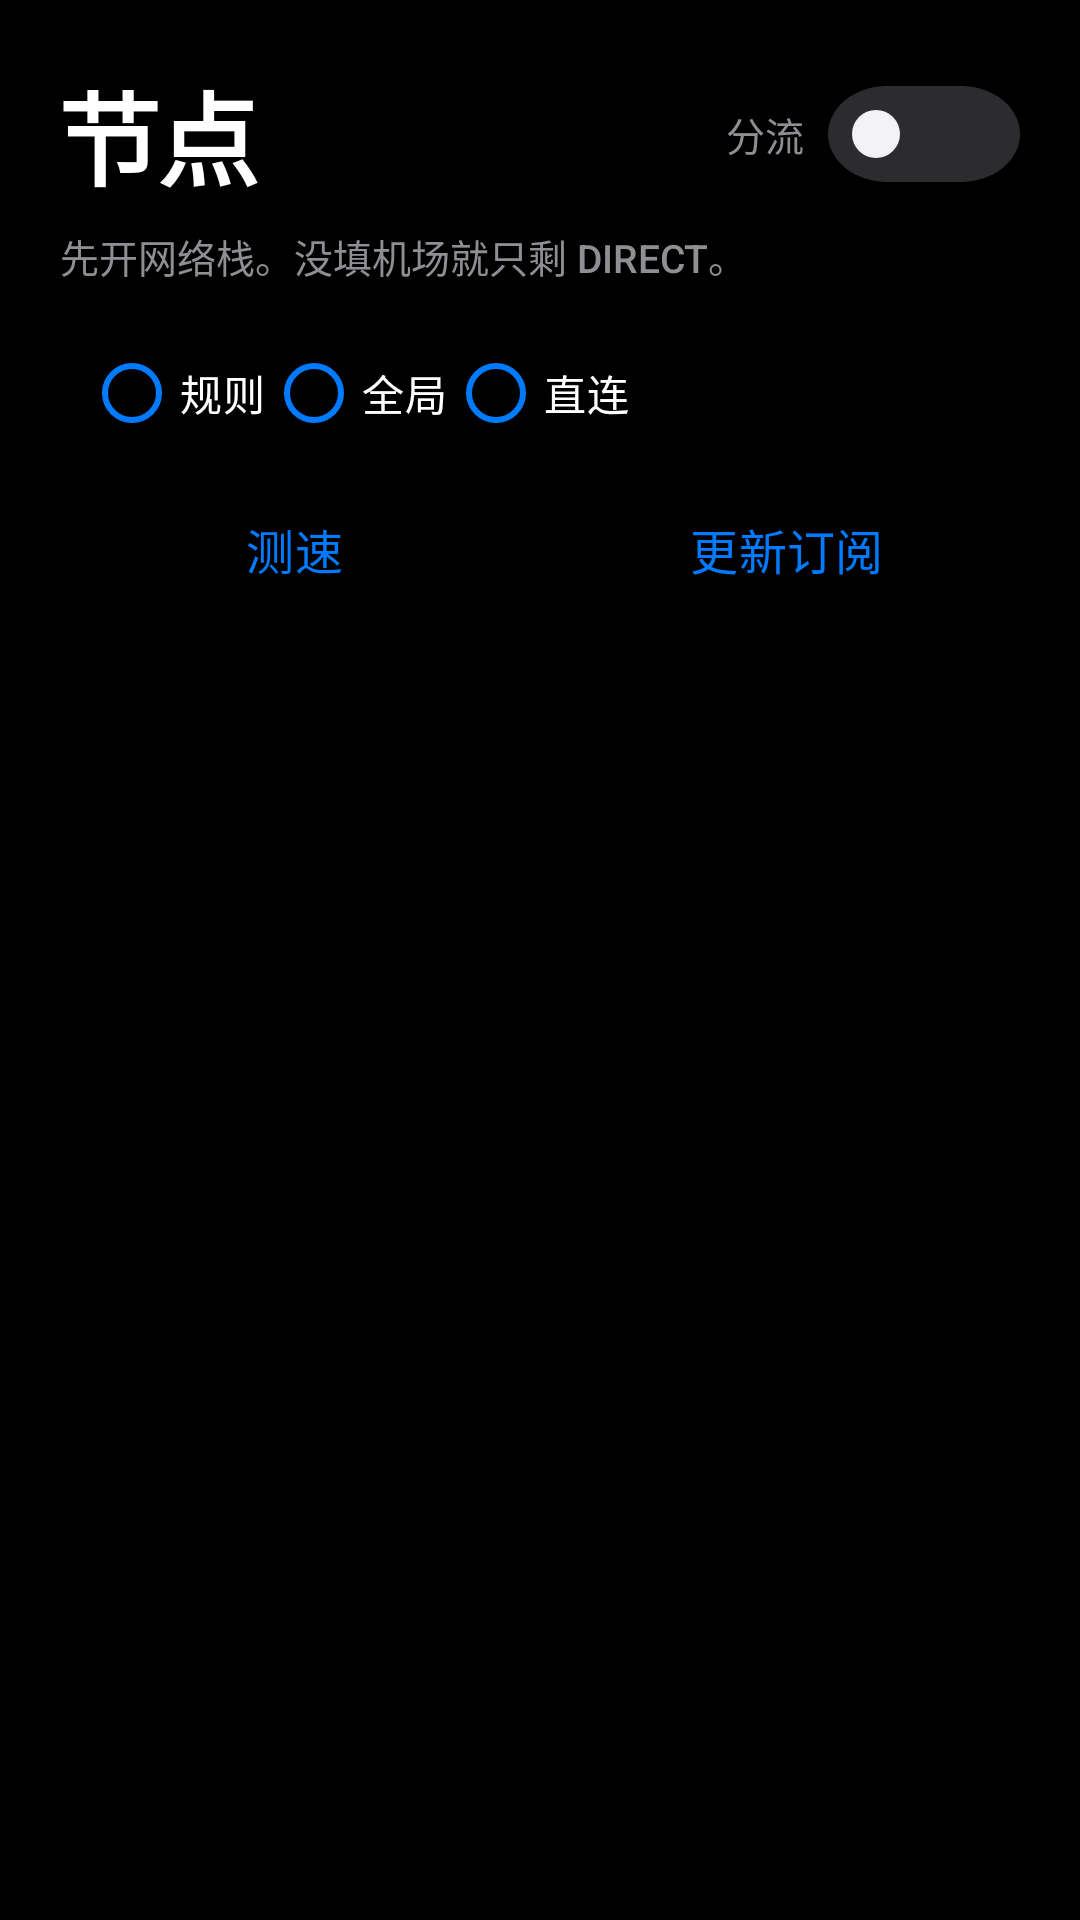

The Android layout XML behind this screen, and the referenced resources:
<!-- AndroidManifest.xml: application theme Theme.Wuad -->
<!-- res/layout/activity_nodes.xml -->
<?xml version="1.0" encoding="utf-8"?>
<LinearLayout xmlns:android="http://schemas.android.com/apk/res/android"
    android:layout_width="match_parent"
    android:layout_height="match_parent"
    android:background="@color/bg"
    android:orientation="vertical"
    android:padding="20dp">

    <LinearLayout
        android:layout_width="match_parent"
        android:layout_height="wrap_content"
        android:gravity="center_vertical"
        android:orientation="horizontal">
        <TextView
            style="@style/Wuad.PageTitle"
            android:layout_width="0dp"
            android:layout_weight="1"
            android:text="节点" />
        <TextView
            android:layout_width="wrap_content"
            android:layout_height="wrap_content"
            android:layout_marginEnd="8dp"
            android:text="分流"
            android:textColor="@color/muted"
            android:textSize="13sp" />
        <com.google.android.material.switchmaterial.SwitchMaterial
            android:id="@+id/swRoute"
            style="@style/Wuad.Switch"
            android:layout_width="wrap_content"
            android:layout_height="wrap_content" />
    </LinearLayout>

    <TextView
        android:id="@+id/hint"
        android:layout_width="match_parent"
        android:layout_height="wrap_content"
        android:layout_marginTop="6dp"
        android:text="先开网络栈。没填机场就只剩 DIRECT。"
        android:textColor="@color/muted"
        android:textSize="13sp" />

    <RadioGroup
        android:id="@+id/modes"
        android:layout_width="match_parent"
        android:layout_height="wrap_content"
        android:layout_marginTop="8dp"
        android:background="@drawable/bg_card"
        android:orientation="horizontal"
        android:padding="8dp">
        <RadioButton android:id="@+id/modeRule" android:layout_width="wrap_content" android:layout_height="wrap_content" android:text="规则" android:textColor="@color/text" />
        <RadioButton android:id="@+id/modeGlobal" android:layout_width="wrap_content" android:layout_height="wrap_content" android:text="全局" android:textColor="@color/text" />
        <RadioButton android:id="@+id/modeDirect" android:layout_width="wrap_content" android:layout_height="wrap_content" android:text="直连" android:textColor="@color/text" />
    </RadioGroup>

    <LinearLayout
        android:layout_width="match_parent"
        android:layout_height="wrap_content"
        android:orientation="horizontal">
        <Button
            android:id="@+id/btnDelay"
            style="@style/Wuad.RowBtn"
            android:layout_width="0dp"
            android:layout_weight="1"
            android:text="测速" />
        <Button
            android:id="@+id/btnRefresh"
            style="@style/Wuad.RowBtn"
            android:layout_width="0dp"
            android:layout_marginStart="8dp"
            android:layout_weight="1"
            android:text="更新订阅" />
    </LinearLayout>

    <androidx.recyclerview.widget.RecyclerView
        android:id="@+id/list"
        android:layout_width="match_parent"
        android:layout_height="0dp"
        android:layout_marginTop="8dp"
        android:layout_weight="1" />
</LinearLayout>
<!-- resources referenced by this layout -->
<resources>
  <color name="bg">#000000</color>
  <color name="muted">#8E8E93</color>
  <color name="text">#FFFFFF</color>
  <style name="Wuad.PageTitle">
          <item name="android:layout_width">match_parent</item>
          <item name="android:layout_height">wrap_content</item>
          <item name="android:textColor">@color/text</item>
          <item name="android:textSize">34sp</item>
          <item name="android:textStyle">bold</item>
          <item name="android:letterSpacing">-0.03</item>
          <item name="android:fontFamily">sans-serif</item>
      </style>
  <style name="Wuad.RowBtn" parent="Widget.Material3.Button.TextButton">
          <item name="android:layout_width">match_parent</item>
          <item name="android:layout_height">wrap_content</item>
          <item name="android:minHeight">48dp</item>
          <item name="android:insetTop">0dp</item>
          <item name="android:insetBottom">0dp</item>
          <item name="android:textAllCaps">false</item>
          <item name="android:textColor">@color/accent</item>
          <item name="android:textSize">16sp</item>
          <item name="rippleColor">@color/accent_soft</item>
      </style>
  <style name="Wuad.Switch" parent="Widget.Material3.CompoundButton.MaterialSwitch">
          <item name="thumbTint">@color/switch_thumb</item>
          <item name="trackTint">@color/switch_track</item>
          <item name="android:colorControlActivated">@color/success</item>
      </style>
  <style name="Theme.Wuad" parent="Theme.Material3.Dark.NoActionBar">
          <item name="android:statusBarColor">@color/bg</item>
          <item name="android:navigationBarColor">@color/bg</item>
          <item name="android:windowBackground">@color/bg</item>
          <item name="android:windowLightStatusBar">false</item>
          <item name="colorPrimary">@color/accent</item>
          <item name="colorOnPrimary">@color/on_accent</item>
          <item name="colorPrimaryContainer">@color/accent_soft</item>
          <item name="colorOnPrimaryContainer">@color/text</item>
          <item name="colorSecondary">@color/accent</item>
          <item name="colorOnSecondary">@color/on_accent</item>
          <item name="colorSurface">@color/card</item>
          <item name="colorOnSurface">@color/text</item>
          <item name="colorSurfaceVariant">@color/card_hi</item>
          <item name="colorOnSurfaceVariant">@color/muted</item>
          <item name="colorOutline">@color/line</item>
          <item name="android:textColor">@color/text</item>
          <item name="android:textColorPrimary">@color/text</item>
          <item name="android:textColorSecondary">@color/muted</item>
          <item name="android:fontFamily">sans-serif-medium</item>
          <item name="switchStyle">@style/Wuad.Switch</item>
          <item name="materialSwitchStyle">@style/Wuad.Switch</item>
          <item name="radioButtonStyle">@style/Wuad.Radio</item>
      </style>
  <color name="accent">#007AFF</color>
  <color name="accent_soft">#1A3A66</color>
  <color name="success">#34C759</color>
  <color name="on_accent">#FFFFFF</color>
  <color name="card">#1C1C1E</color>
  <color name="card_hi">#2C2C2E</color>
  <color name="line">#3A3A3C</color>
  <style name="Wuad.Radio" parent="Widget.Material3.CompoundButton.RadioButton">
          <item name="buttonTint">@color/accent</item>
          <item name="android:textColor">@color/text</item>
          <item name="android:minHeight">40dp</item>
      </style>
</resources>
